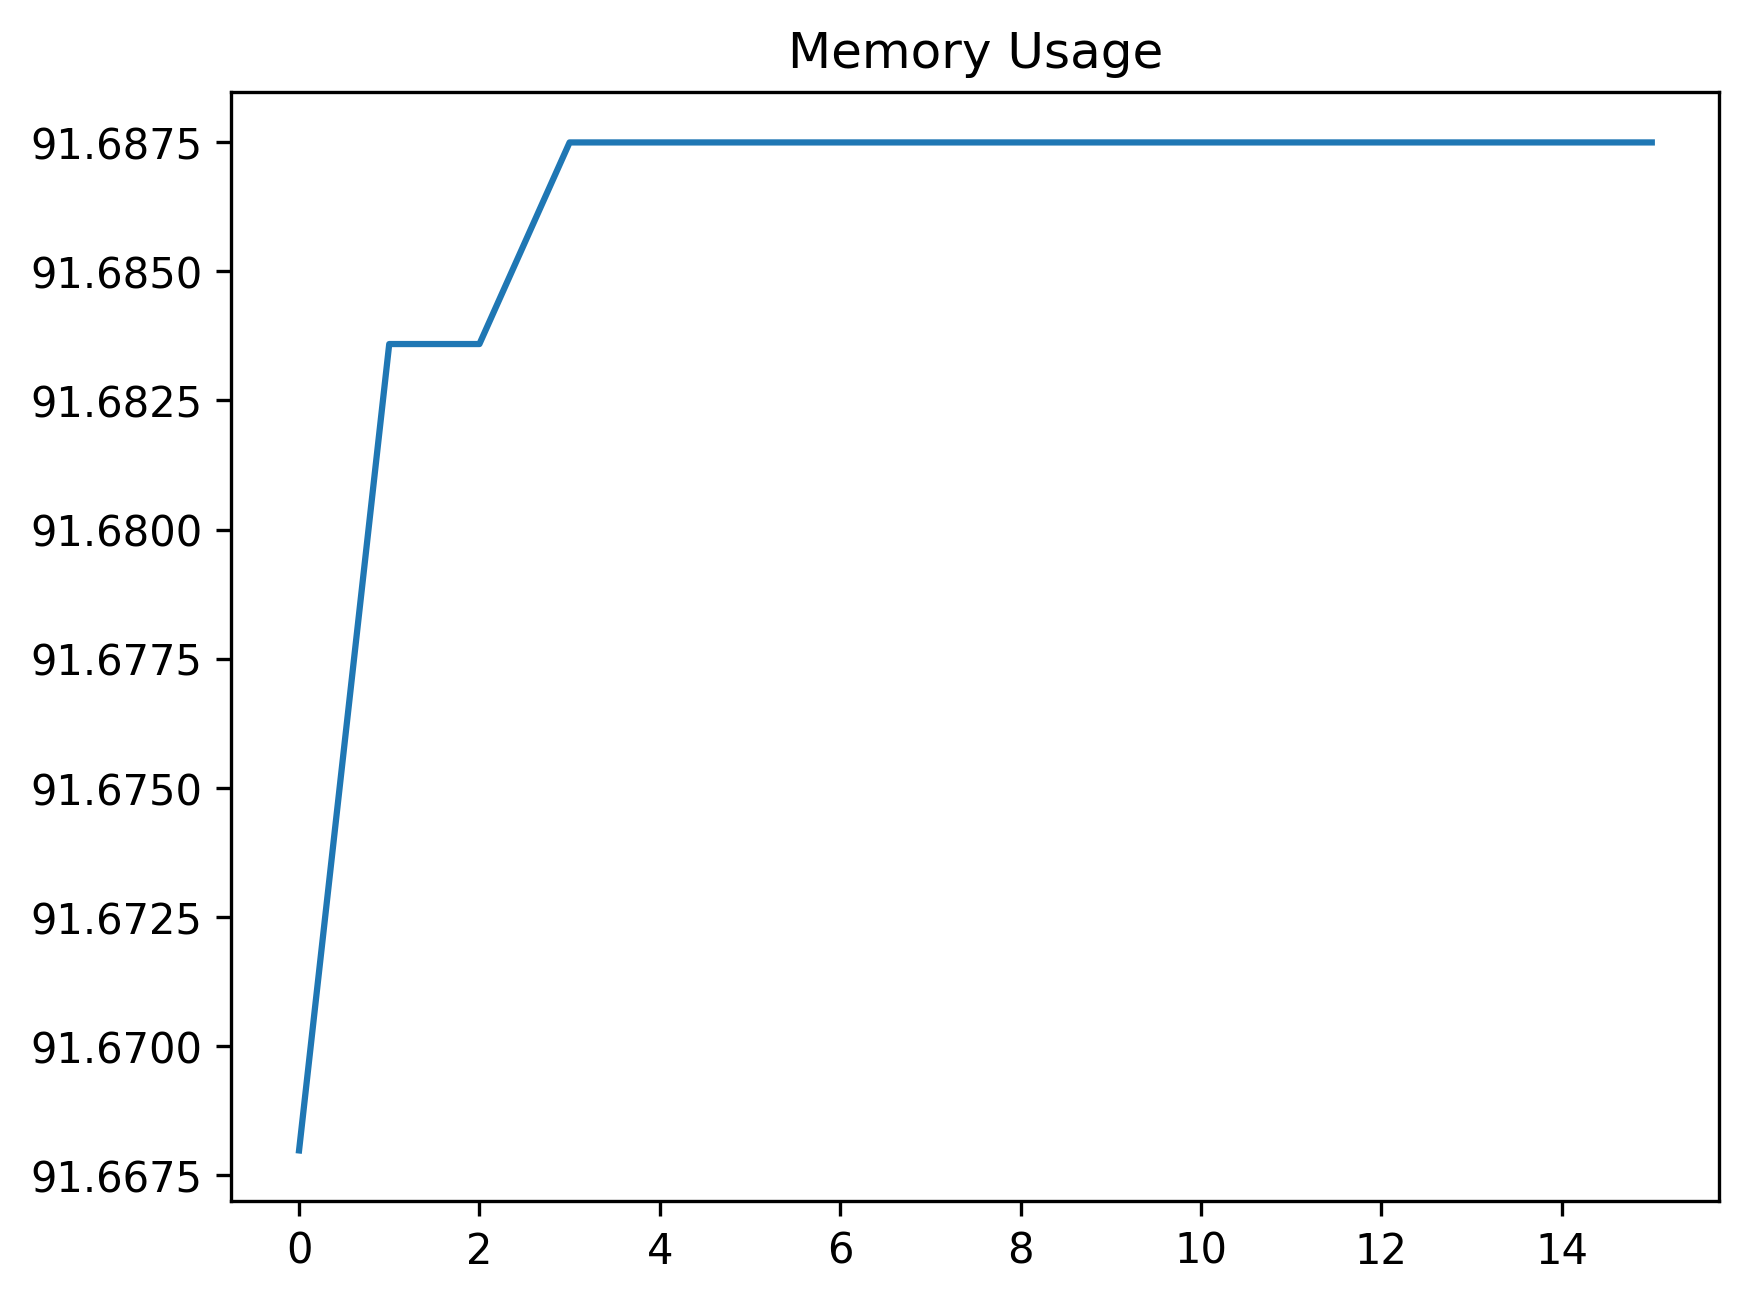

The data file committed next to this chart (first rows):
date_time, name, memory
2024-02-13 09:35:25.381664, start, 91.67
2024-02-13 09:35:30.705728, wait_for_dashboard_grid_to_be_ready, 91.68
2024-02-13 09:35:30.709729, set_uuid_variables, 91.68
2024-02-13 09:35:43.314667, create_work_order_process, 91.69
2024-02-13 09:35:43.364841, wait_for_work_order_to_be_created, 91.69
2024-02-13 09:35:49.473182, filter_work_order_record, 91.69
2024-02-13 09:35:49.844667, dblClick_first_wo_record, 91.69
2024-02-13 09:35:50.747361, wait_for_asset_code_element, 91.69
2024-02-13 09:35:50.998355, click_tree_lookup, 91.69
2024-02-13 09:35:51.686135, wait_for_asset_tree, 91.69
2024-02-13 09:35:51.725252, wait_for_first_asset, 91.69
2024-02-13 09:35:51.814871, click_asset_expand_arrow, 91.69
2024-02-13 09:35:51.884073, wait_for_asset, 91.69
2024-02-13 09:35:51.980858, select_sub_asset, 91.69
2024-02-13 09:35:52.025922, save_AssetA_assetCode_to_variable, 91.69
2024-02-13 09:35:52.113740, click_accept, 91.69
